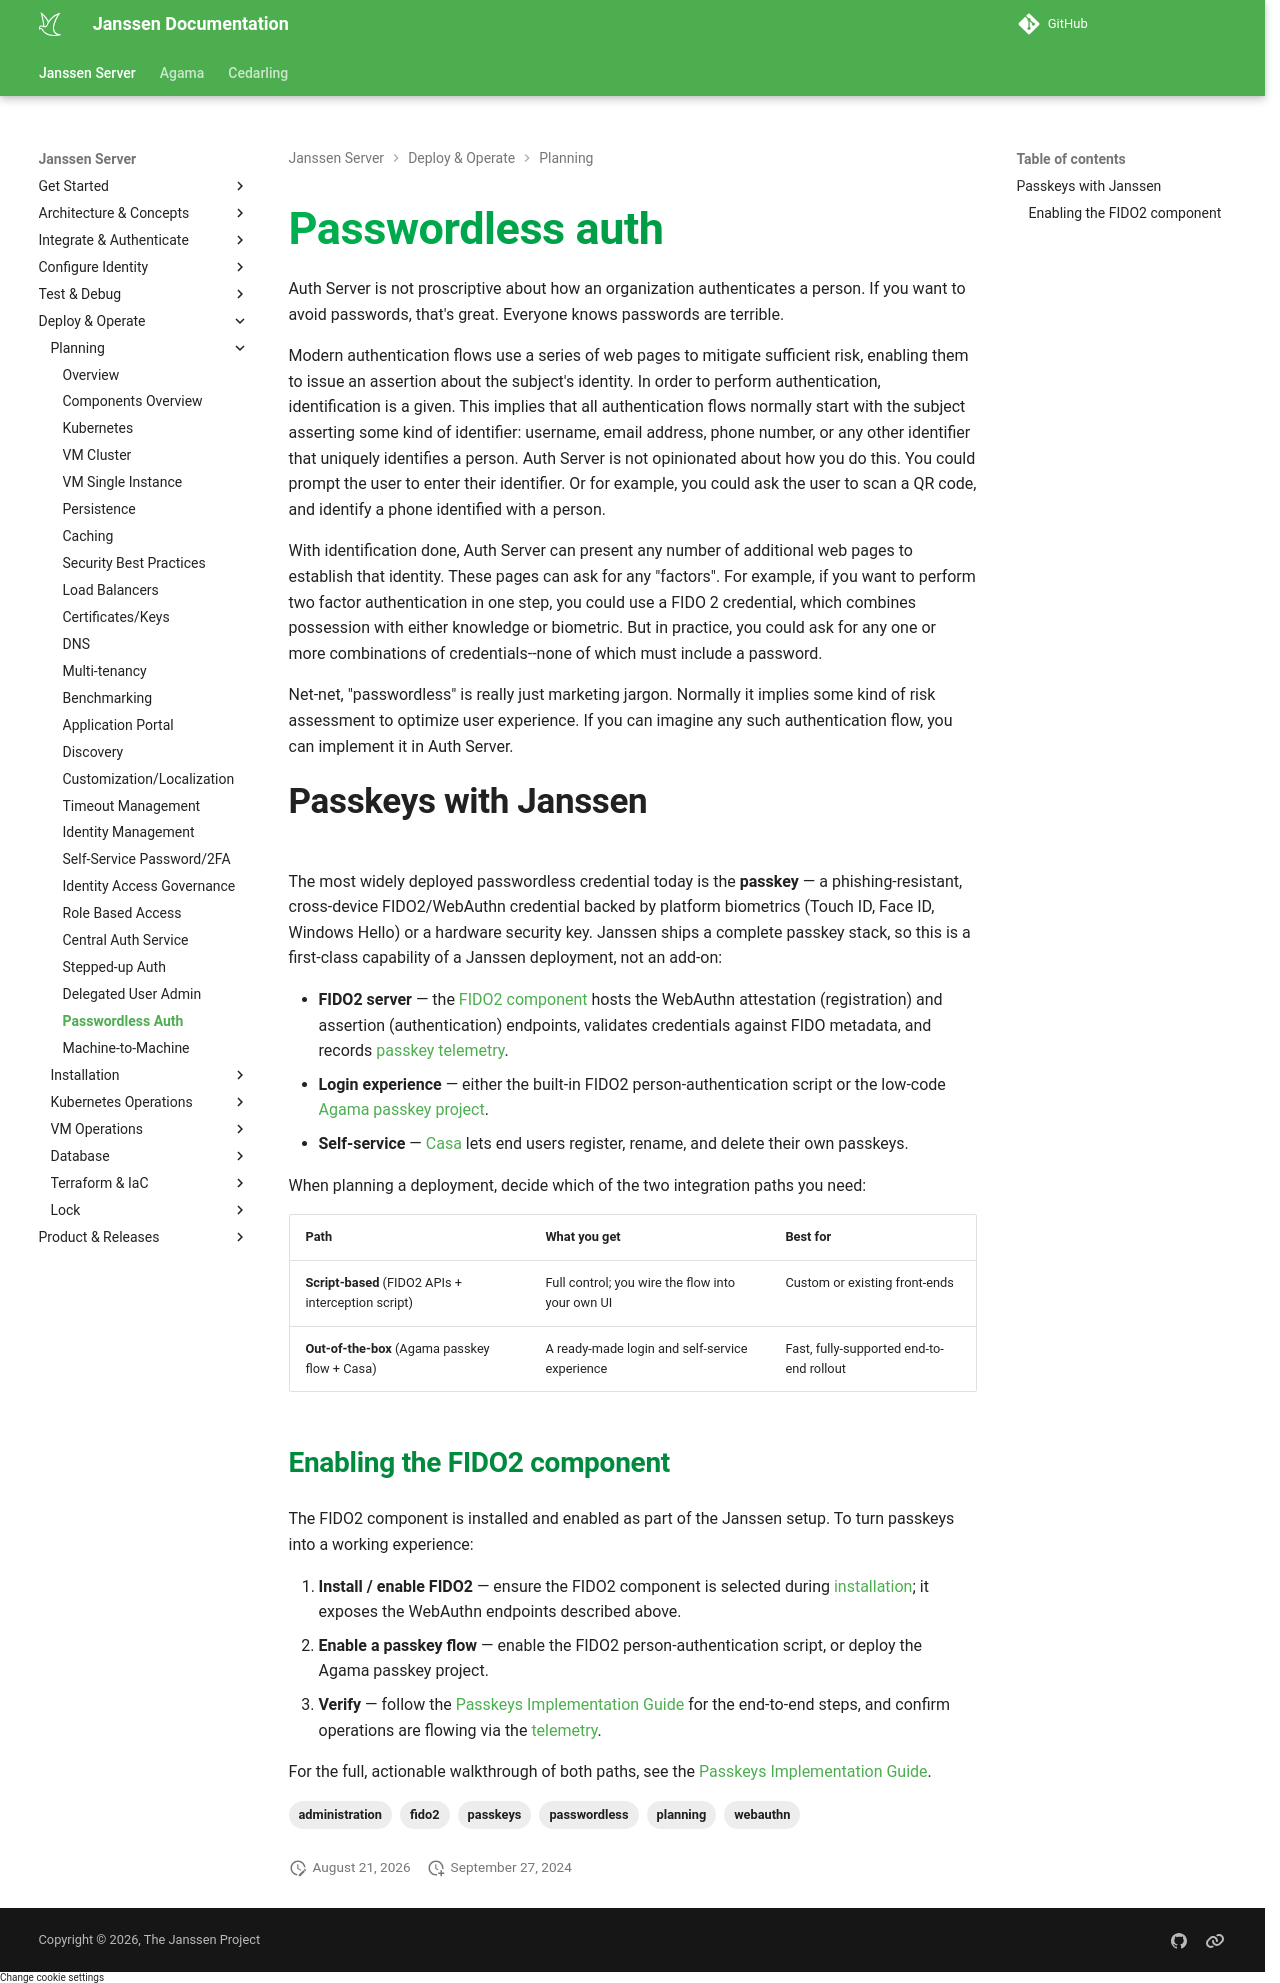

repository: JanssenProject/jans · page: head/janssen-server/planning/passwordless-auth/index.html · generator: mkdocs

---
tags:
  - administration
  - planning
  - passwordless
  - passkeys
  - webauthn
  - fido2
---

Auth Server is not proscriptive about how an organization authenticates a
person. If you want to avoid passwords, that's great. Everyone knows
passwords are terrible.

Modern authentication flows use a series of web pages to mitigate sufficient
risk, enabling them to issue an assertion about the subject's identity. In
order to perform authentication, identification is a given. This implies that
all authentication flows normally start with the subject asserting some kind of
identifier: username, email address, phone number, or any other identifier that
uniquely identifies a person. Auth Server is not opinionated about how you do
this. You could prompt the user to enter their identifier. Or for example, you
could ask the user to scan a QR code, and identify a phone identified with a
person.

With identification done, Auth Server can present any number of additional
web pages to establish that identity. These pages can ask for any "factors".
For example, if you want to perform two factor authentication in one step,
you could use a FIDO 2 credential, which combines possession with either
knowledge or biometric. But in practice, you could ask for any one or more
combinations of credentials--none of which must include a password.

Net-net, "passwordless" is really just marketing jargon. Normally it implies
some kind of risk assessment to optimize user experience. If you can imagine
any such authentication flow, you can implement it in Auth Server.

## Passkeys with Janssen

The most widely deployed passwordless credential today is the **passkey** — a
phishing-resistant, cross-device FIDO2/WebAuthn credential backed by platform
biometrics (Touch ID, Face ID, Windows Hello) or a hardware security key. Janssen
ships a complete passkey stack, so this is a first-class capability of a Janssen
deployment, not an add-on:

- **FIDO2 server** — the [FIDO2 component](components.md) hosts the WebAuthn
  attestation (registration) and assertion (authentication) endpoints, validates
  credentials against FIDO metadata, and records [passkey telemetry](../fido/passkey-telemetry.md).
- **Login experience** — either the built-in FIDO2 person-authentication script or the
  low-code [Agama passkey project](https://github.com/GluuFederation/agama-passkey).
- **Self-service** — [Casa](../../casa/index.md) lets end users register, rename, and
  delete their own passkeys.

When planning a deployment, decide which of the two integration paths you need:

| Path | What you get | Best for |
|---|---|---|
| **Script-based** (FIDO2 APIs + interception script) | Full control; you wire the flow into your own UI | Custom or existing front-ends |
| **Out-of-the-box** (Agama passkey flow + Casa) | A ready-made login and self-service experience | Fast, fully-supported end-to-end rollout |

### Enabling the FIDO2 component

The FIDO2 component is installed and enabled as part of the Janssen setup. To turn
passkeys into a working experience:

1. **Install / enable FIDO2** — ensure the FIDO2 component is selected during
   [installation](../install/README.md); it exposes the WebAuthn endpoints described above.
2. **Enable a passkey flow** — enable the FIDO2 person-authentication script, or deploy the
   Agama passkey project.
3. **Verify** — follow the [Passkeys Implementation Guide](../recipes/passkey-impl-guide.md)
   for the end-to-end steps, and confirm operations are flowing via the
   [telemetry](../fido/passkey-telemetry.md#passkey-telemetry-metrics).

For the full, actionable walkthrough of both paths, see the
[Passkeys Implementation Guide](../recipes/passkey-impl-guide.md).
